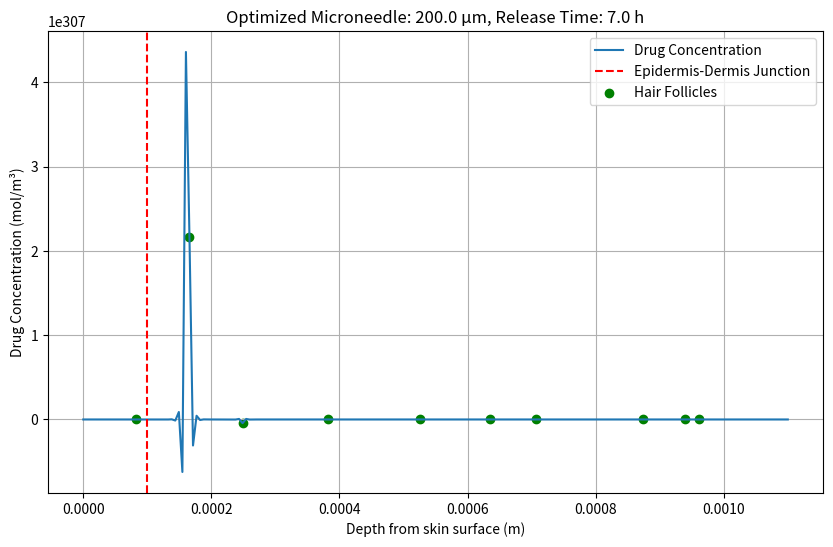

The script that saved this image:
import numpy as np
import matplotlib.pyplot as plt 
from scipy.optimize import minimize

# ---------------------------
# 参数设置（男性头皮特性）
# ---------------------------
layer_epidermis = 100e-6  # 表皮层厚度
layer_dermis = 1e-3       # 真皮层厚度
num_layers = 200          # 模拟层数
hair_follicle_density = 10 # 毛囊密度

# 扩散系数
D_epidermis = 1e-12       # 表皮层扩散系数
D_dermis = 5e-10          # 真皮层扩散系数
D_follicle = 2e-9         # 毛囊区域扩散系数

clearance_rate = 1e-1     # 清除率
C0 = 1.0                  # 初始药物浓度

# 初始针头长度和直径
needle_length_initial = 200e-6          
needle_diameter = 50e-6

simulation_time = 8 * 3600  # 模拟时间为8小时
dt = 0.1  # 时间步长

# 初始化空间网格
total_depth = layer_epidermis + layer_dermis
dx = total_depth / num_layers
x = np.linspace(0, total_depth, num_layers)

# 随机分布毛囊位置
np.random.seed(42)
follicle_positions = np.random.choice(num_layers, size=hair_follicle_density, replace=False)

# 初始化扩散系数矩阵
D = np.full(num_layers, D_dermis)
D[x <= layer_epidermis] = D_epidermis
D[follicle_positions] = D_follicle

# 初始化药物浓度
C = np.zeros(num_layers)
C[x <= needle_length_initial] = C0

def simulate_scalp_diffusion(C, D, dt, dx, num_steps, clearance_rate, num_layers):
    # 模拟头皮扩散过程
    for _ in range(num_steps):
        C_new = np.copy(C)
        for i in range(1, num_layers-1):
            flux = D[i] * dt / dx**2 * (C[i+1] - 2*C[i] + C[i-1])  # 扩散方程
            if np.isnan(flux) or np.isinf(flux):  # 检查flux是否有效
                return C_new
            C_new[i] = C[i] + flux - clearance_rate * C[i] * dt
            if np.isnan(C_new[i]) or np.isinf(C_new[i]):  # 检查新浓度值
                return C_new
        C = np.copy(C_new)
    return C

def objective(params):
    # 检查参数有效性
    if np.isnan(params).any() or (params <= 0).any():
        return np.inf

    # 分解参数
    needle_length, drug_release_time = params
    
    # 限制针长度
    if needle_length > layer_epidermis * 1.2:
        return np.inf

    # 计算药物释放步数
    num_steps = int(np.round(drug_release_time / dt))
    if num_steps <= 0:
        return np.inf

    # 模拟针头插入后的初始浓度分布
    needle_region = (x <= needle_length)
    C_initial = np.zeros(num_layers)
    C_initial[needle_region] = C0

    # 进行扩散模拟
    C_final = simulate_scalp_diffusion(C_initial, D, dt, dx, num_steps, clearance_rate, num_layers)

    # 检查计算结果
    if np.isnan(C_final).any() or np.isinf(C_final).any():
        return np.inf

    # 计算目标值：毛囊浓度和表皮残留
    follicle_concentration = np.mean(C_final[follicle_positions])
    epidermal_residue = np.mean(C_final[x <= layer_epidermis])
    return -follicle_concentration + 10 * np.clip(epidermal_residue, 0, None)

# 初始猜测和约束
initial_guess = [200e-6, 7*3600]
bounds = [(50e-6, 300e-6), (3600, 8 * 3600)]

# 运行优化
result = minimize(objective, initial_guess, bounds=bounds, method='L-BFGS-B', options={
    'ftol': 1e-6,
    'gtol': 1e-5,
    'maxfun': 150
})

# 提取优化结果
optimized_length, optimized_release_time = result.x

# 模拟优化后的药物分布
needle_region_opt = (x <= optimized_length)
C_initial_opt = np.zeros(num_layers)
C_initial_opt[needle_region_opt] = C0
num_steps_opt = int(optimized_release_time / dt)
C_final_opt = simulate_scalp_diffusion(C_initial_opt, D, dt, dx, num_steps_opt, clearance_rate, num_layers)

# 绘制浓度分布
plt.figure(figsize=(10, 6))
plt.plot(x, C_final_opt, label='Drug Concentration')
plt.axvline(layer_epidermis, color='r', linestyle='--', label='Epidermis-Dermis Junction')
plt.scatter(x[follicle_positions], C_final_opt[follicle_positions], c='green', label='Hair Follicles')
plt.xlabel('Depth from skin surface (m)')
plt.ylabel('Drug Concentration (mol/m³)')
plt.title(f'Optimized Microneedle: {optimized_length*1e6:.1f} μm, Release Time: {optimized_release_time/3600:.1f} h')
plt.legend()
plt.grid(True)
plt.show()

# 输出优化结果
print(f"Optimized Microneedle Length: {optimized_length*1e6:.1f} μm")
print(f"Optimized Drug Release Time: {optimized_release_time/3600:.1f} hours")
print(f"Target Follicle Concentration: {np.mean(C_final_opt[follicle_positions]):.3e} mol/m")
print(f"Epidermal Residue: {np.mean(C_final_opt[x <= layer_epidermis]):.3e} mol/m")